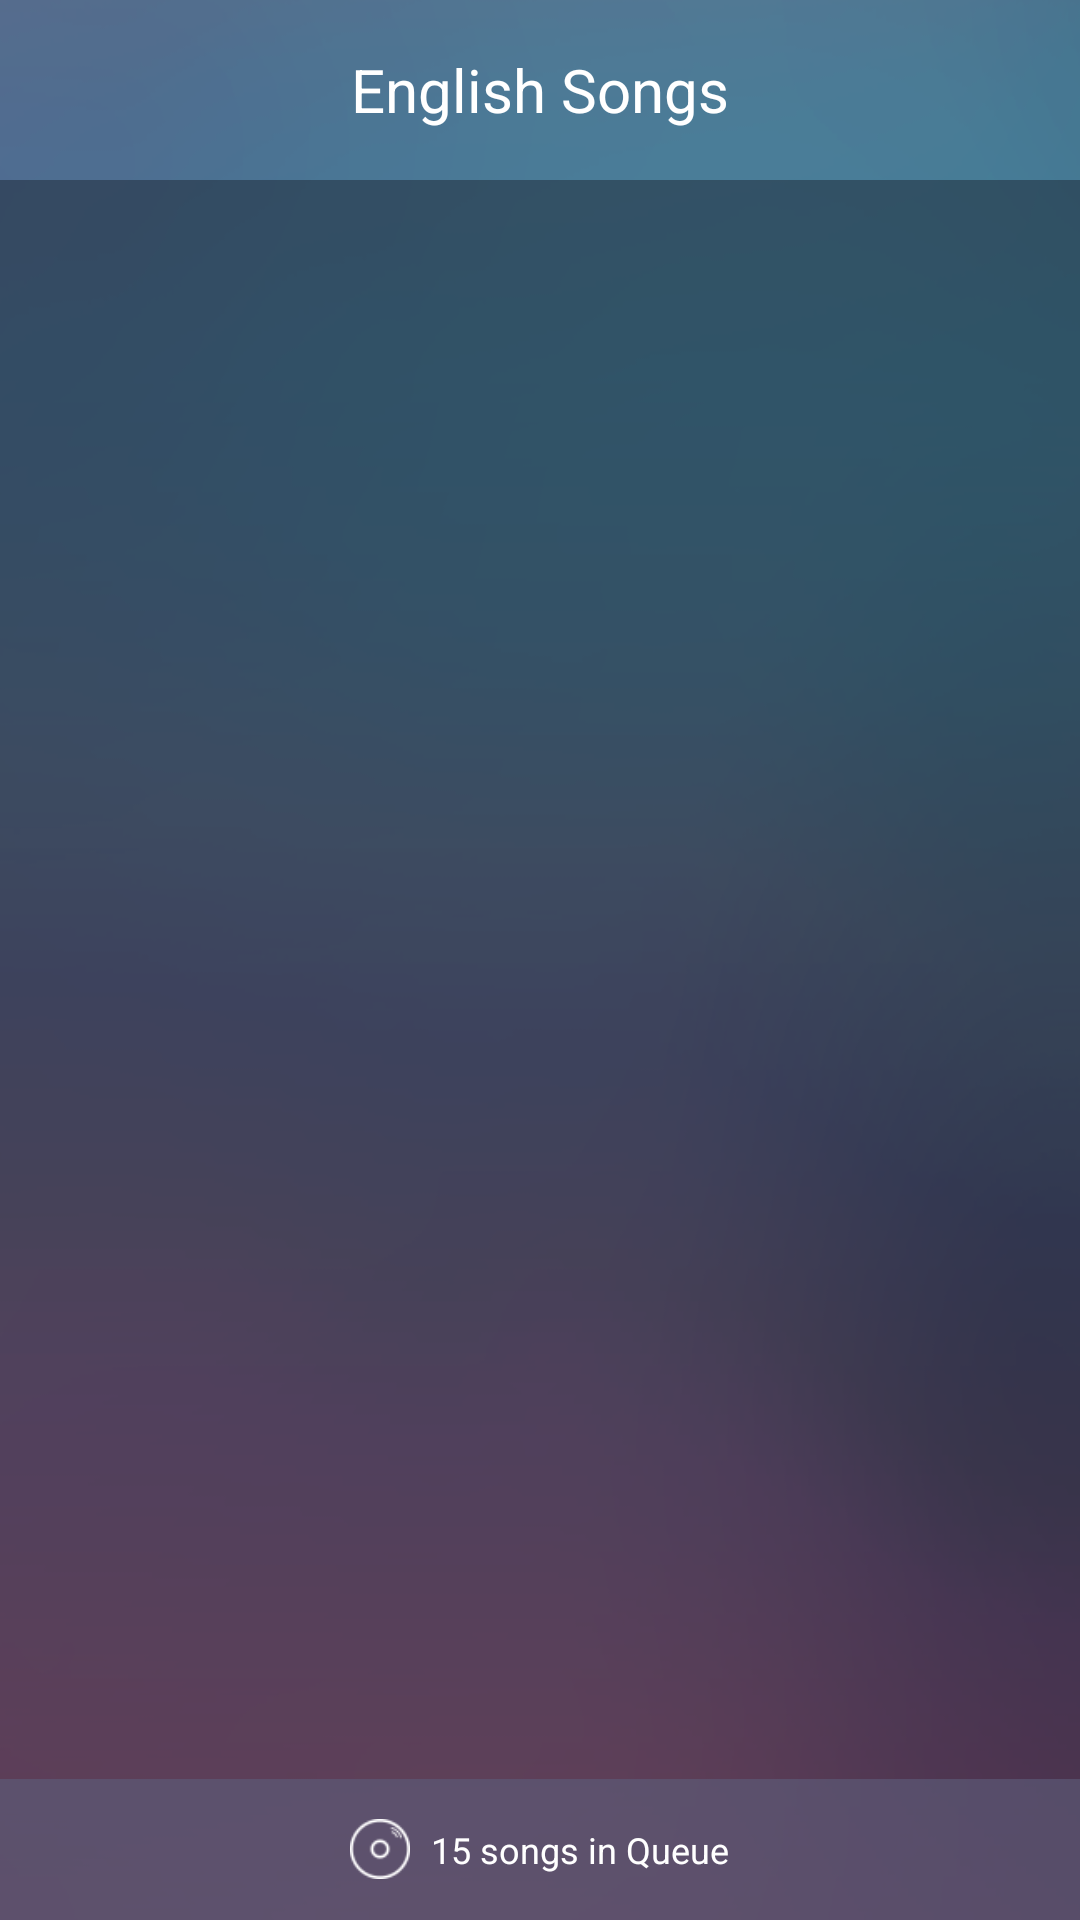

Write the Android layout XML for this screen, with the resource values it uses.
<!-- AndroidManifest.xml: application theme Theme.AppCompat.Light.NoActionBar -->
<!-- res/layout/activity_list_song.xml -->
<RelativeLayout xmlns:android="http://schemas.android.com/apk/res/android"
    xmlns:tools="http://schemas.android.com/tools"
    android:layout_width="match_parent"
    android:layout_height="match_parent"
    android:background="@drawable/bg_listsong_layout"
    android:orientation="vertical"
    tools:context=".MainActivity">

    <TextView
        android:id="@+id/tvTitle"
        android:layout_width="match_parent"
        android:layout_height="60dp"
        android:gravity="center"
        android:text="English Songs"
        android:textColor="#ffffff"
        android:textSize="20sp" />

    <ListView
        android:layout_width="match_parent"
        android:layout_height="match_parent"
        android:layout_below="@+id/tvTitle"
        android:background="#801d2735"
        android:id="@+id/lvSong"
        android:choiceMode="singleChoice"></ListView>

    <LinearLayout
        android:layout_width="match_parent"
        android:layout_height="47dp"
        android:layout_alignParentBottom="true"
        android:layout_centerInParent="true"
        android:gravity="center"
        android:orientation="horizontal"
        android:background="#A65c5b78">

        <ImageView
            android:layout_width="wrap_content"
            android:layout_height="20dp"
            android:src="@drawable/ic_cd_queue"
            android:layout_marginRight="7dp"
            android:adjustViewBounds="true" />

        <TextView
            android:layout_width="wrap_content"
            android:layout_height="wrap_content"
            android:layout_gravity="center"
            android:text="15 songs in Queue"
            android:textColor="#ffffff"
            android:textSize="12sp" />
    </LinearLayout>
</RelativeLayout>
<!-- resources referenced by this layout -->
<resources>
  <!-- drawable bg_listsong_layout: png bitmap (drawable, 73491 bytes) -->
  <!-- drawable ic_cd_queue: png bitmap (drawable, 1158 bytes) -->
</resources>
